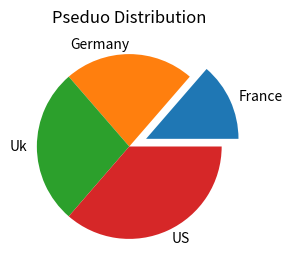

Python code for this plot: (Note: this script raises an exception after producing the figure.)

# -*- coding: utf-8 -*-
import matplotlib.pyplot as plt
import numpy as np


x = np.array([15, 25, 30, 40])
label = ["France", "Germany", "Uk", "US"]

plt.figure(figsize=(4, 3))
plt.tight_layout()

plt.pie(x, labels=label,
        explode=(0.2, 0, 0, 0))
plt.title("Pseduo Distribution")


import os
plt.savefig(os.path.join(r"C:\Git\DelftStack\static\img\Matplotlib", 
                         os.path.basename(__file__).replace('py', 'png')))

plt.show()